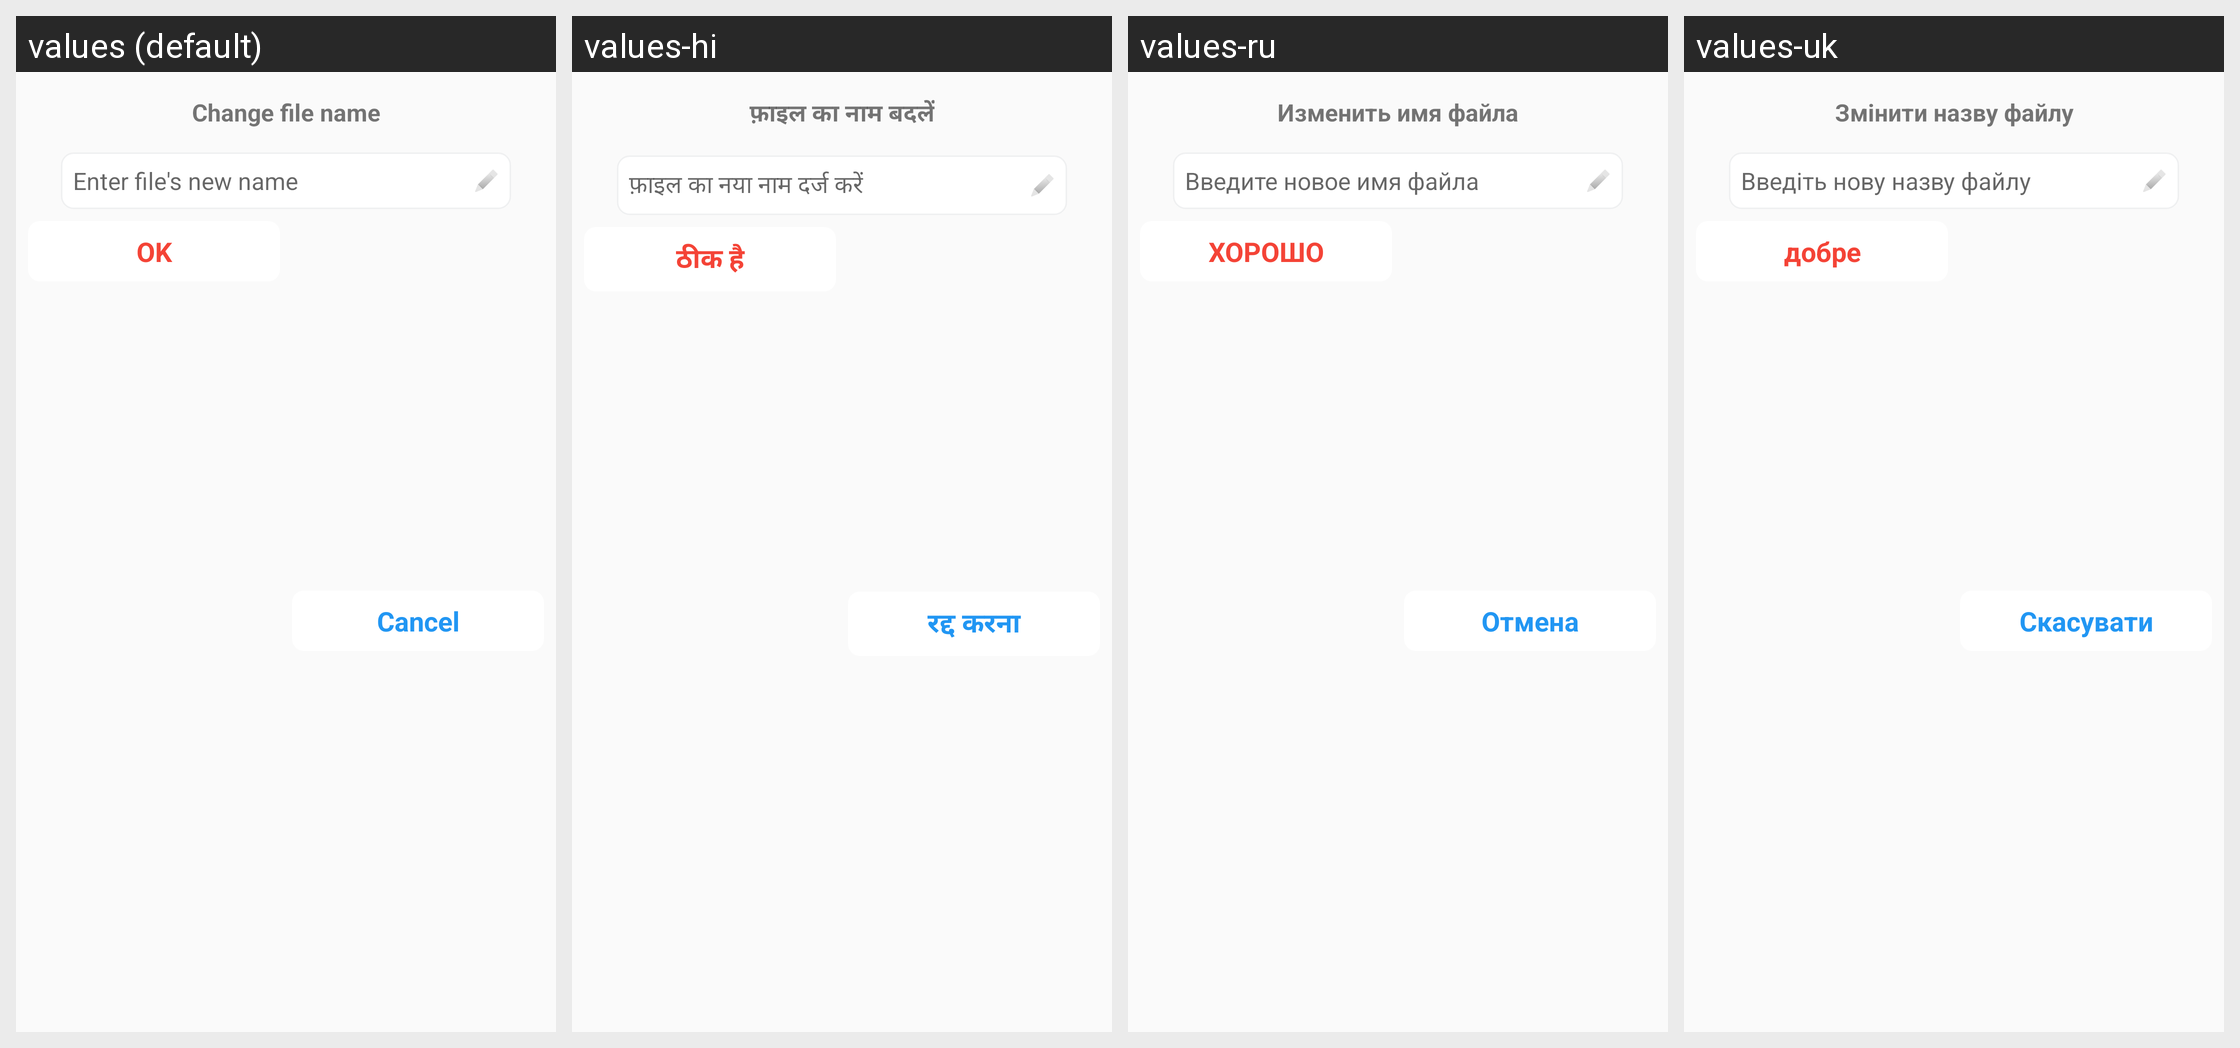

Here is an Android app screen in its default locale and in the app's own translations. Write out the translated-string differences for the strings that appear on this screen.
Android screen res/layout/dialog_rename.xml rendered under 4 locales, left to right: values (default), values-hi, values-ru, values-uk. Device: Nexus 5 (rendered at 1080×1920; each locale shown at half size, 540×960, under a caption strip naming it); theme Theme.DocxReader.
Other locales in the repository, not shown: values-af, values-es, values-fr, values-in, values-ja, values-ko, values-vi, values-zu.
Strings drawn on this screen, with the default value and each locale's value (text and hints the layout hard-codes, and strings that could not be matched under every locale, appear in the picture but are not listed):

title_rename
  values: Change file name
  values-hi: फ़ाइल का नाम बदलें
  values-ru: Изменить имя файла
  values-uk: Змінити назву файлу

hint_rename
  values: Enter file's new name
  values-hi: फ़ाइल का नया नाम दर्ज करें
  values-ru: Введите новое имя файла
  values-uk: Введіть нову назву файлу

txt_ok
  values: OK
  values-hi: ठीक है
  values-ru: ХОРОШО
  values-uk: добре

txt_cancel
  values: Cancel
  values-hi: रद्द करना
  values-ru: Отмена
  values-uk: Скасувати
